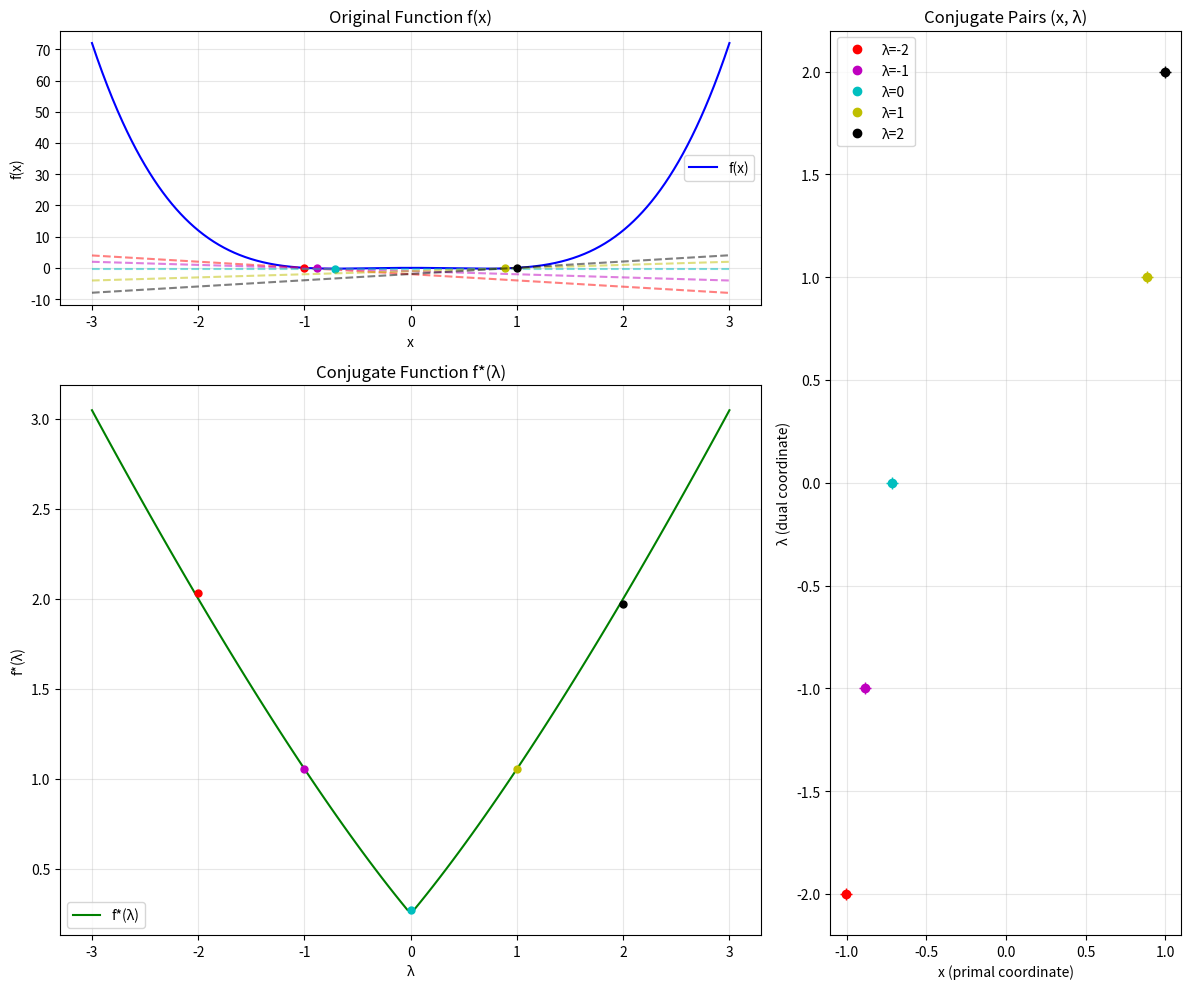

Python code for this plot:
import matplotlib.pyplot as plt
import numpy as np
from matplotlib.gridspec import GridSpec
from scipy.optimize import minimize_scalar


def compute_conjugate(f, lambda_val, x_range=(-10, 10), method="bounded"):
    """
    Compute the conjugate function value f*(λ) for a given function f.

    Parameters:
    -----------
    f : function
        The original function f(x)
    lambda_val : float
        The value of λ at which to compute the conjugate
    x_range : tuple
        The range of x values to consider for the optimization
    method : str
        Optimization method for scipy.optimize.minimize_scalar

    Returns:
    --------
    conj_val : float
        The conjugate function value f*(λ)
    optimal_x : float
        The x value that achieves the supremum
    """

    # Define the objective function to maximize: λx - f(x)
    def objective(x):
        return lambda_val * x - f(x)

    # Use the negative for minimization (since we want to maximize)
    def neg_objective(x):
        return -objective(x)

    # Find the x that maximizes λx - f(x)
    result = minimize_scalar(neg_objective, bounds=x_range, method=method)
    optimal_x = result.x
    conj_val = objective(optimal_x)

    return conj_val, optimal_x


def plot_function_and_conjugate(f, title="Function and its Conjugate"):
    """
    Plot a function and its conjugate function.

    Parameters:
    -----------
    f : function
        The original function f(x)
    title : str
        The title for the plot
    """
    # Create a figure with a 2x2 grid layout
    fig = plt.figure(figsize=(12, 10))
    gs = GridSpec(2, 2, width_ratios=[2, 1], height_ratios=[1, 2])

    # Subplot for the original function f(x)
    ax_func = fig.add_subplot(gs[0, 0])

    # Subplot for the conjugate function f*(λ)
    ax_conj = fig.add_subplot(gs[1, 0])

    # Subplot for the visualization of conjugate pairs
    ax_visual = fig.add_subplot(gs[:, 1])

    # Plot the original function
    x_vals = np.linspace(-3, 3, 1000)
    y_vals = [f(x) for x in x_vals]
    ax_func.plot(x_vals, y_vals, "b-", label="f(x)")
    ax_func.set_title("Original Function f(x)")
    ax_func.set_xlabel("x")
    ax_func.set_ylabel("f(x)")
    ax_func.grid(True, alpha=0.3)
    ax_func.legend()

    # Compute and plot the conjugate function
    lambda_vals = np.linspace(-3, 3, 100)
    conj_vals = []
    optimal_xs = []

    for lam in lambda_vals:
        conj_val, opt_x = compute_conjugate(f, lam)
        conj_vals.append(conj_val)
        optimal_xs.append(opt_x)

    ax_conj.plot(lambda_vals, conj_vals, "g-", label="f*(λ)")
    ax_conj.set_title("Conjugate Function f*(λ)")
    ax_conj.set_xlabel("λ")
    ax_conj.set_ylabel("f*(λ)")
    ax_conj.grid(True, alpha=0.3)
    ax_conj.legend()

    # Visualization of conjugate pairs
    # Select a few λ values for visualization
    selected_lambdas = [-2, -1, 0, 1, 2]
    colors = ["r", "m", "c", "y", "k"]

    for lam, color in zip(selected_lambdas, colors):
        # Find the conjugate value and optimal x for this λ
        idx = np.abs(lambda_vals - lam).argmin()
        conj_val = conj_vals[idx]
        opt_x = optimal_xs[idx]

        # Plot tangent line on the original function
        tangent_y = [lam * x - conj_val for x in x_vals]
        ax_func.plot(x_vals, tangent_y, f"{color}--", alpha=0.5)

        # Mark the tangent point
        func_val = f(opt_x)
        ax_func.plot([opt_x], [func_val], f"{color}o", markersize=5)

        # Draw a point on the conjugate function
        ax_conj.plot([lam], [conj_val], f"{color}o", markersize=5)

        # Visualize the conjugate relationship
        ax_visual.plot([opt_x], [lam], f"{color}o", label=f"λ={lam}")
        ax_visual.plot([opt_x], [lam], f"{color}+", markersize=8)

    ax_visual.set_title("Conjugate Pairs (x, λ)")
    ax_visual.set_xlabel("x (primal coordinate)")
    ax_visual.set_ylabel("λ (dual coordinate)")
    ax_visual.grid(True, alpha=0.3)
    ax_visual.legend()

    plt.tight_layout()
    plt.savefig("function_and_conjugate.png", dpi=300)
    plt.show()


if __name__ == "__main__":
    # Example function: f(x) = x^2*(x-1)*(x+1) = x^4 - x^2
    # f'(x) = 4x**3 - 2x
    def example_function(x):
        return x**2 * (x - 1) * (x + 1)

    # Alternative representation to verify:
    # def example_function(x):
    #     return x**4 - x**2

    plot_function_and_conjugate(
        example_function, title="Function f(x) = x²(x-1)(x+1) and its Conjugate"
    )

    # Print some conjugate values for specific slopes
    print("Conjugate function values for selected λ:")
    for lam in [-2, -1, 0, 1, 2]:
        conj_val, opt_x = compute_conjugate(example_function, lam)
        print(f"f*({lam}) = {conj_val:.6f} (achieved at x = {opt_x:.6f})")
